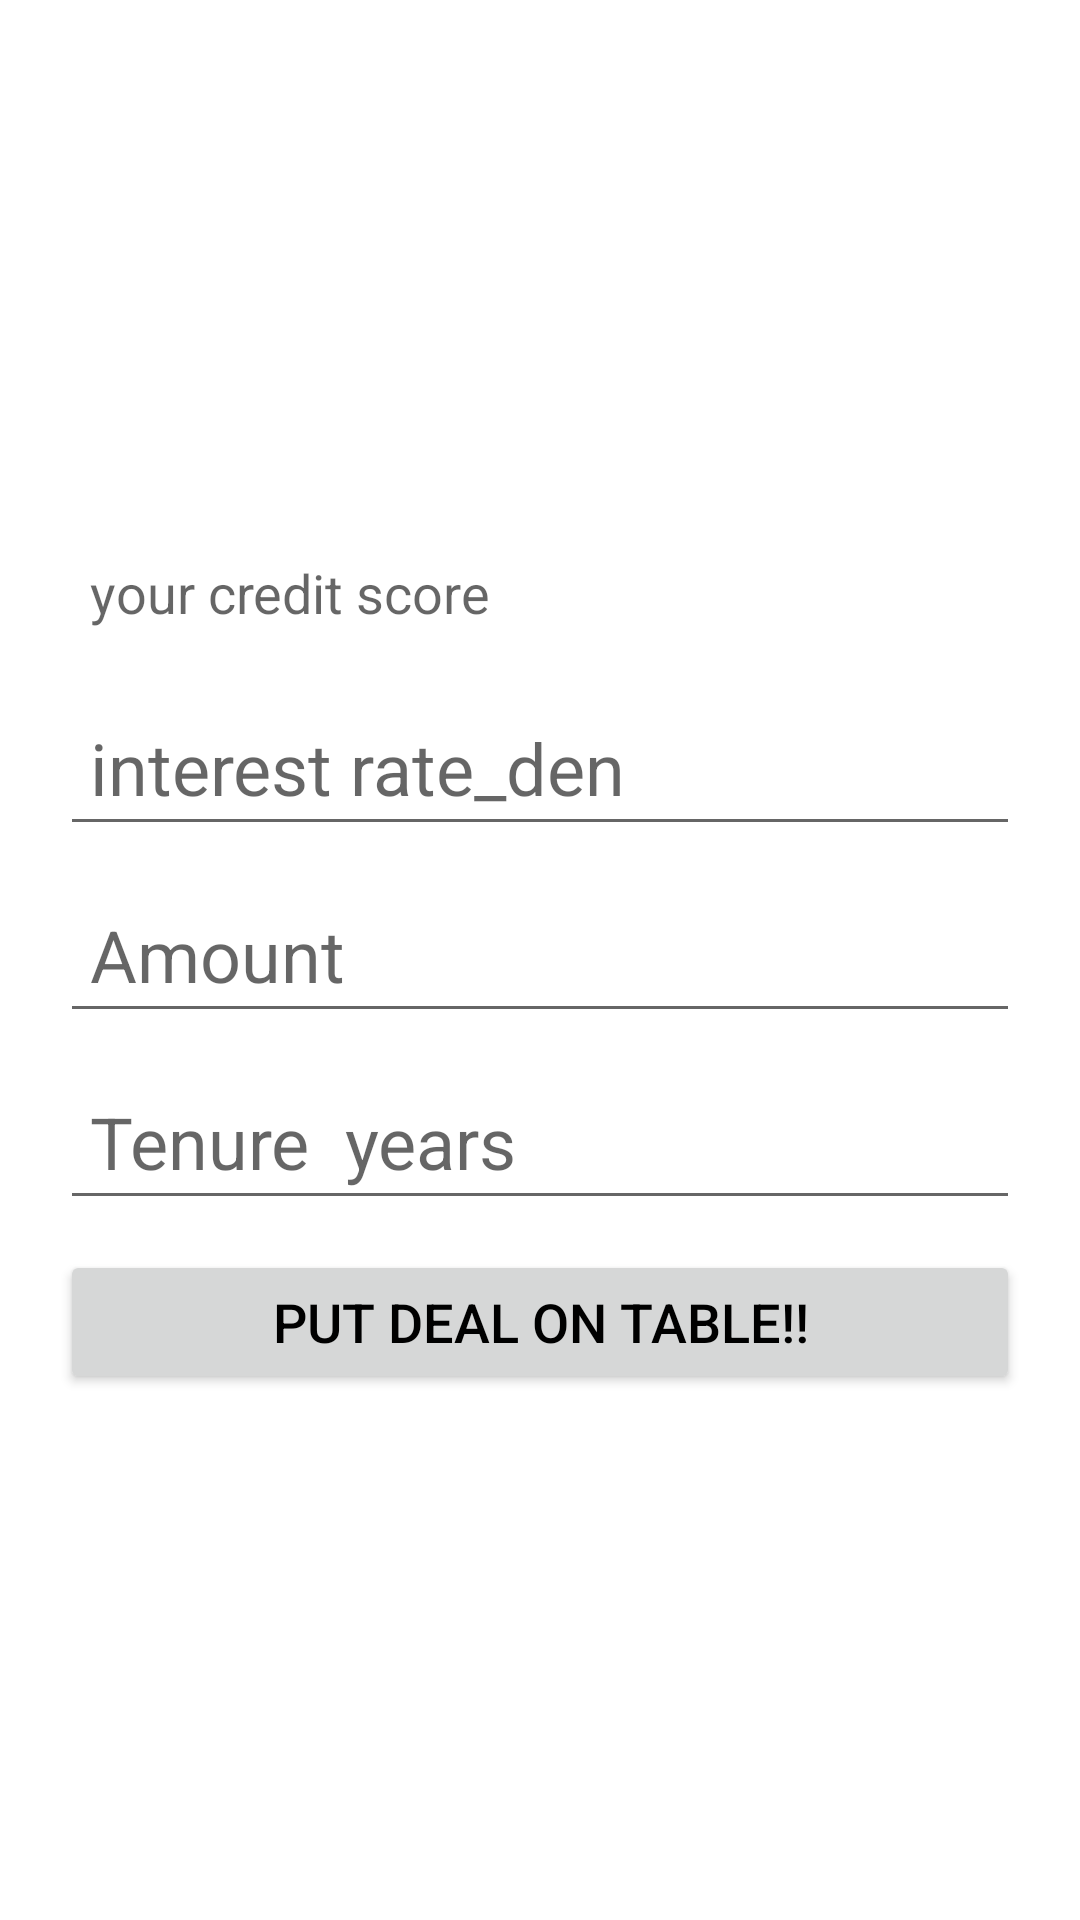

Layout XML and referenced resources for this Android screen:
<!-- AndroidManifest.xml: application theme Theme.App -->
<!-- res/layout/fragment_den.xml -->
<?xml version="1.0" encoding="utf-8"?>
<androidx.constraintlayout.widget.ConstraintLayout xmlns:android="http://schemas.android.com/apk/res/android"
    xmlns:app="http://schemas.android.com/apk/res-auto"
    xmlns:tools="http://schemas.android.com/tools"
    android:layout_width="match_parent"
    android:layout_height="match_parent"
    tools:context=".denFragment">

    <LinearLayout
        android:layout_width="match_parent"
        android:layout_height="wrap_content"
        android:layout_margin="5sp"
        android:orientation="vertical"
        android:padding="10sp"
        app:layout_constraintBottom_toBottomOf="parent"
        app:layout_constraintEnd_toEndOf="parent"
        app:layout_constraintHorizontal_bias="0.5"
        app:layout_constraintStart_toStartOf="parent"
        app:layout_constraintTop_toTopOf="parent">

        <TextView
            android:id="@+id/credit_score_den"
            android:layout_width="match_parent"
            android:layout_height="wrap_content"
            android:layout_margin="5sp"
            android:hint="your credit score"
            android:padding="10sp"
            android:textSize="18sp" />


        <EditText
            android:id="@+id/interest_rate_den"
            android:layout_width="match_parent"
            android:layout_height="wrap_content"
            android:layout_margin="5sp"
            android:hint="interest rate_den"
            android:padding="10sp"
            android:textSize="24sp" />

        <EditText
            android:id="@+id/amount_den"
            android:layout_width="match_parent"
            android:layout_height="wrap_content"
            android:layout_margin="5sp"
            android:hint="Amount"
            android:padding="10sp"
            android:textSize="24sp" />

        <EditText
            android:id="@+id/tenure_den"
            android:layout_width="match_parent"
            android:layout_height="wrap_content"
            android:layout_margin="5sp"
            android:hint="Tenure  years"
            android:padding="10sp"
            android:textSize="24sp" />

        <Button
            android:id="@+id/usr_lend_btn"
            android:layout_width="match_parent"
            android:layout_height="wrap_content"
            android:layout_margin="5sp"
            android:padding="10sp"

            android:text="Put deal on table!!"
            android:textSize="18sp"
            app:rippleColor="@color/ripple" />
    </LinearLayout>
</androidx.constraintlayout.widget.ConstraintLayout>
<!-- resources referenced by this layout -->
<resources>
  <color name="ripple">#0922FF</color>
  <style name="Theme.App" parent="Theme.MaterialComponents.DayNight.DarkActionBar">
          
          <item name="colorPrimary">#22A3FF</item>
          <item name="colorPrimaryVariant">#0423ED</item>
          <item name="colorOnPrimary">@color/white</item>
          
          <item name="colorSecondary">@color/teal_200</item>
          <item name="colorSecondaryVariant">@color/teal_700</item>
          <item name="colorOnSecondary">@color/black</item>
          
          <item name="android:textColor">@color/black</item>
          
          <item name="android:statusBarColor" tools:targetApi="l">?attr/colorPrimaryVariant</item>
          
      </style>
  <color name="white">#FFFFFFFF</color>
  <color name="teal_200">#FF03DAC5</color>
  <color name="teal_700">#FF018786</color>
  <color name="black">#FF000000</color>
</resources>
